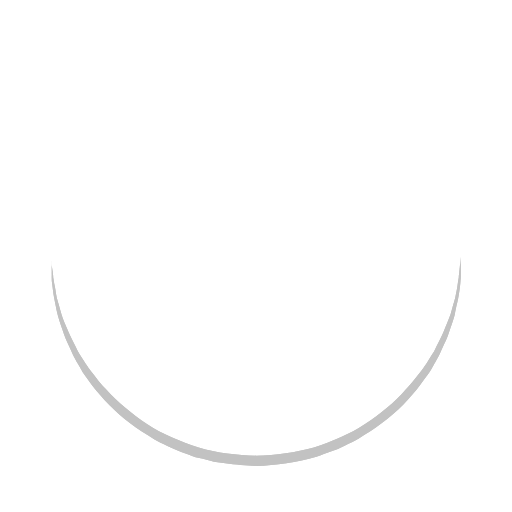
t = 0.00 s
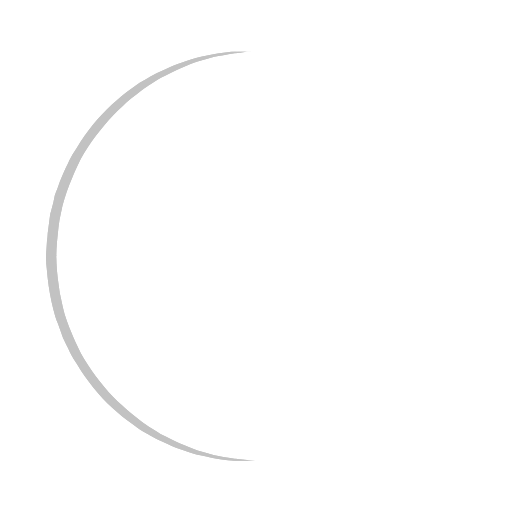
t = 0.25 s
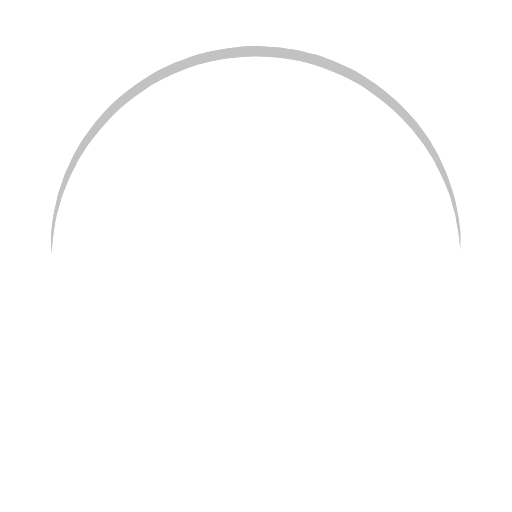
t = 0.50 s
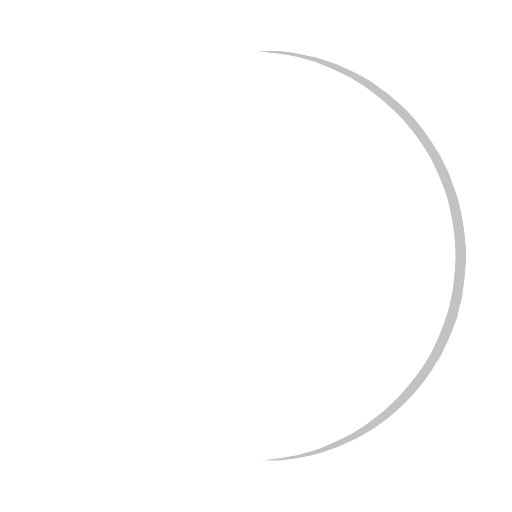
t = 0.75 s

The animated SVG that drew these frames (rendered in a browser with its animation timeline set to each time). Animation: 1 SMIL element (animateTransform=1); one cycle of 1.00 s, repeats indefinitely.

<?xml version="1.0" encoding="utf-8"?><svg width='120px' height='120px' xmlns="http://www.w3.org/2000/svg" viewBox="0 0 100 100" preserveAspectRatio="xMidYMid" class="uil-ring"><rect x="0" y="0" width="100" height="100" fill="none" class="bk"></rect><defs><filter id="uil-ring-shadow" x="-100%" y="-100%" width="300%" height="300%"><feOffset result="offOut" in="SourceGraphic" dx="0" dy="0"></feOffset><feGaussianBlur result="blurOut" in="offOut" stdDeviation="0"></feGaussianBlur><feBlend in="SourceGraphic" in2="blurOut" mode="normal"></feBlend></filter></defs><path d="M10,50c0,0,0,0.5,0.1,1.4c0,0.5,0.1,1,0.2,1.7c0,0.3,0.1,0.7,0.1,1.1c0.1,0.4,0.1,0.8,0.2,1.2c0.2,0.8,0.3,1.8,0.5,2.8 c0.3,1,0.6,2.1,0.9,3.2c0.3,1.1,0.9,2.3,1.4,3.5c0.5,1.2,1.2,2.4,1.8,3.7c0.3,0.6,0.8,1.2,1.2,1.9c0.4,0.6,0.8,1.3,1.3,1.9 c1,1.2,1.9,2.6,3.1,3.7c2.2,2.5,5,4.7,7.9,6.7c3,2,6.5,3.4,10.1,4.6c3.6,1.1,7.5,1.5,11.2,1.6c4-0.1,7.7-0.6,11.3-1.6 c3.6-1.2,7-2.6,10-4.6c3-2,5.8-4.2,7.9-6.7c1.2-1.2,2.1-2.5,3.1-3.7c0.5-0.6,0.9-1.3,1.3-1.9c0.4-0.6,0.8-1.3,1.2-1.9 c0.6-1.3,1.3-2.5,1.8-3.7c0.5-1.2,1-2.4,1.4-3.5c0.3-1.1,0.6-2.2,0.9-3.2c0.2-1,0.4-1.9,0.5-2.8c0.1-0.4,0.1-0.8,0.2-1.2 c0-0.4,0.1-0.7,0.1-1.1c0.1-0.7,0.1-1.2,0.2-1.7C90,50.5,90,50,90,50s0,0.5,0,1.4c0,0.5,0,1,0,1.7c0,0.3,0,0.7,0,1.1 c0,0.4-0.1,0.8-0.1,1.2c-0.1,0.9-0.2,1.8-0.4,2.8c-0.2,1-0.5,2.1-0.7,3.3c-0.3,1.2-0.8,2.4-1.2,3.7c-0.2,0.7-0.5,1.3-0.8,1.9 c-0.3,0.7-0.6,1.3-0.9,2c-0.3,0.7-0.7,1.3-1.1,2c-0.4,0.7-0.7,1.4-1.2,2c-1,1.3-1.9,2.7-3.1,4c-2.2,2.7-5,5-8.1,7.1 c-0.8,0.5-1.6,1-2.4,1.5c-0.8,0.5-1.7,0.9-2.6,1.3L66,87.7l-1.4,0.5c-0.9,0.3-1.8,0.7-2.8,1c-3.8,1.1-7.9,1.7-11.8,1.8L47,90.8 c-1,0-2-0.2-3-0.3l-1.5-0.2l-0.7-0.1L41.1,90c-1-0.3-1.9-0.5-2.9-0.7c-0.9-0.3-1.9-0.7-2.8-1L34,87.7l-1.3-0.6 c-0.9-0.4-1.8-0.8-2.6-1.3c-0.8-0.5-1.6-1-2.4-1.5c-3.1-2.1-5.9-4.5-8.1-7.1c-1.2-1.2-2.1-2.7-3.1-4c-0.5-0.6-0.8-1.4-1.2-2 c-0.4-0.7-0.8-1.3-1.1-2c-0.3-0.7-0.6-1.3-0.9-2c-0.3-0.7-0.6-1.3-0.8-1.9c-0.4-1.3-0.9-2.5-1.2-3.7c-0.3-1.2-0.5-2.3-0.7-3.3 c-0.2-1-0.3-2-0.4-2.8c-0.1-0.4-0.1-0.8-0.1-1.2c0-0.4,0-0.7,0-1.1c0-0.7,0-1.2,0-1.7C10,50.5,10,50,10,50z" fill="#c2c2c2" filter="url(#uil-ring-shadow)"><animateTransform attributeName="transform" type="rotate" from="0 50 50" to="360 50 50" repeatCount="indefinite" dur="1s"></animateTransform></path></svg>